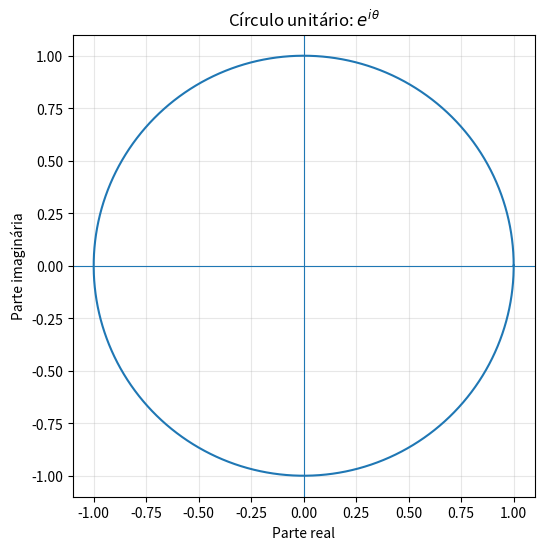

The matplotlib source for this figure:
import numpy as np
import matplotlib.pyplot as plt

theta = np.linspace(0, 2*np.pi, 400)
z = np.exp(1j*theta)

fig, ax = plt.subplots(figsize=(6,6))
ax.plot(z.real, z.imag)
ax.axhline(0, linewidth=0.8)
ax.axvline(0, linewidth=0.8)
ax.set_aspect('equal', adjustable='box')
ax.set_xlabel('Parte real')
ax.set_ylabel('Parte imaginária')
ax.set_title(r'Círculo unitário: $e^{i\theta}$')
ax.grid(True, alpha=0.3)
plt.show()
